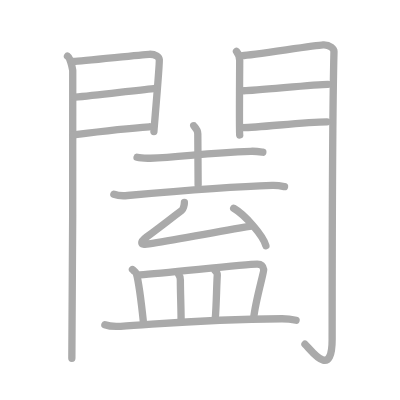
t = 0.00 s
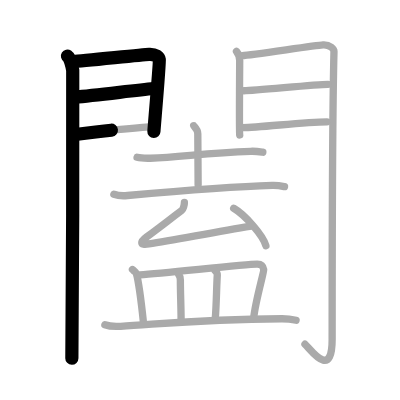
t = 3.50 s
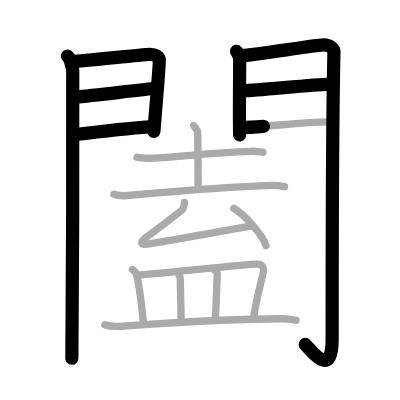
t = 7.25 s
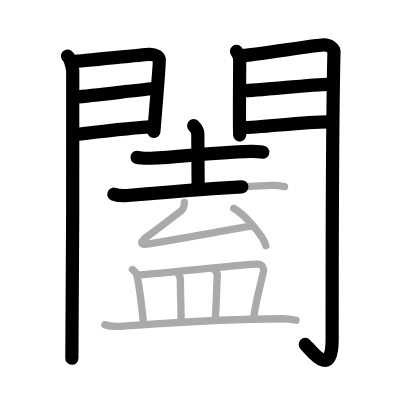
t = 10.75 s
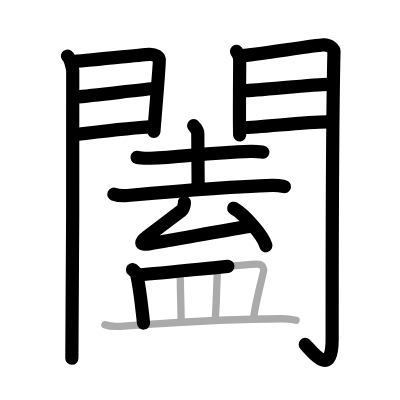
t = 14.50 s
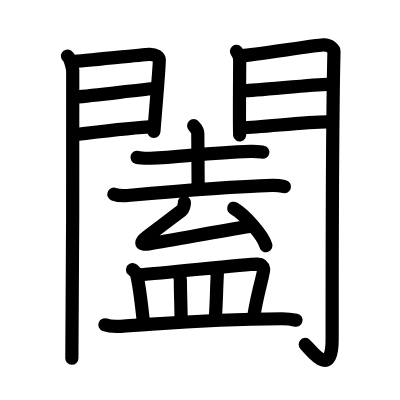
t = 18.00 s

The animated SVG that drew these frames (rendered in a browser with its animation timeline set to each time). Animation: 18 SMIL elements (animate=18); one cycle of 18.00 s.

<?xml version="1.0" standalone="no"?>
<!DOCTYPE svg PUBLIC "-//W3C//DTD SVG 1.1//EN"   "http://www.w3.org/Graphics/SVG/1.1/DTD/svg11.dtd">
<svg width="400px" height="400px"  version="1.1" xmlns="http://www.w3.org/2000/svg">
  <defs>
    <marker id="Triangle" viewBox="0 0 10 10" refX="0" refY="5" markerUnits="strokeWidth" markerWidth="3" style="stroke-opacity:0%;fill:#aaaaaa;" markerHeight="2" orient="auto">
      <path d="M 0 0 L 10 5 L 0 10 z" />
    </marker>
    
    <marker id="Arrow" viewBox="0 0 10 10" refX="5" refY="5" markerUnits="strokeWidth" markerWidth="1.8" style="stroke-opacity:0%;fill:#770000;" markerHeight="2" orient="auto">
      <path d="M 0 4 L 6 4 L 4 1 L 10 5 L 4 9 L 6 6 L 0 6 z" />
        <circle cx="5" cy="5" r="5" />
      </marker>
    
    <marker id="TriangleRed" viewBox="0 0 10 10" refX="0" refY="5" markerUnits="strokeWidth" markerWidth="3" style="stroke-opacity:0%;fill:#CC0000;" markerHeight="2" orient="auto">
      <path d="M 0 0 L 10 5 L 0 10 z" />
    </marker>
    
    <marker id="ArrowRed" viewBox="0 0 10 10" refX="5" refY="5" markerUnits="strokeWidth" markerWidth="1.8" style="stroke-opacity:0%;fill:#CC0000;" markerHeight="2" orient="auto">
      <path d="M 0 4 L 6 4 L 4 1 L 10 5 L 4 9 L 6 6 L 0 6 z" />
        <circle cx="5" cy="5" r="5" />
      </marker>
    
  </defs>
  
  <path style="fill:#ffffff; fill-opacity:100%; fill-rule:evenodd; stroke-width:0;" d="M 0 0 L 400px 0 L 400px 400px L 0 400px L 0 0" />

  <g transform="scale(3.6697247706422 3.6697247706422)">
<path style="fill:none; fill-opacity:0%; fill-rule:evenodd; stroke:#aaaaaa; stroke-opacity:100%; stroke-width: 1.5pt; stroke-linejoin:round; stroke-linecap:round;" d="M18.39 15.29c0.73 0.46 1.28 2.98 1.43 3.9c0.15 0.93-0.09 72.64-0.24 78.44"></path>
<path style="fill:none; fill-opacity:0%; fill-rule:evenodd; stroke:#aaaaaa; stroke-opacity:100%; stroke-width: 1.5pt; stroke-linejoin:round; stroke-linecap:round;" d="M20.02 16.75c2.34-0.09 18.48-1.85 20.61-1.95c1.77-0.09 2.69 0.78 2.78 1.46c0.13 1.05-1.47 19.06-1.47 19.58"></path>
<path style="fill:none; fill-opacity:0%; fill-rule:evenodd; stroke:#aaaaaa; stroke-opacity:100%; stroke-width: 1.5pt; stroke-linejoin:round; stroke-linecap:round;" d="M20.44 26.48c5.74-0.51 15.94-1.81 21.47-2.35"></path>
<path style="fill:none; fill-opacity:0%; fill-rule:evenodd; stroke:#aaaaaa; stroke-opacity:100%; stroke-width: 1.5pt; stroke-linejoin:round; stroke-linecap:round;" d="M20.02 36.73c7.78-0.98 13.8-1.73 20.68-2.18"></path>
<path style="fill:none; fill-opacity:0%; fill-rule:evenodd; stroke:#aaaaaa; stroke-opacity:100%; stroke-width: 1.5pt; stroke-linejoin:round; stroke-linecap:round;" d="M64.44 14.01c0.44 0.55 0.88 1.74 0.88 2.48c0 0.74-0.15 19.54 0 20.28"></path>
<path style="fill:none; fill-opacity:0%; fill-rule:evenodd; stroke:#aaaaaa; stroke-opacity:100%; stroke-width: 1.5pt; stroke-linejoin:round; stroke-linecap:round;" d="M66.05 15.16c2.49-0.11 19.71-2.79 21.99-2.92c1.9-0.11 2.98 1.15 2.97 1.8c-0.49 19.46-0.5 64.29-0.5 78.4c0 11.31-5.95 2.66-7.4 1.36"></path>
<path style="fill:none; fill-opacity:0%; fill-rule:evenodd; stroke:#aaaaaa; stroke-opacity:100%; stroke-width: 1.5pt; stroke-linejoin:round; stroke-linecap:round;" d="M66.49 24.72c3.38 0 19.09-1.74 22.9-1.74"></path>
<path style="fill:none; fill-opacity:0%; fill-rule:evenodd; stroke:#aaaaaa; stroke-opacity:100%; stroke-width: 1.5pt; stroke-linejoin:round; stroke-linecap:round;" d="M66.05 34.76c4.99 0 16.59-1.56 23.05-1.56"></path>
<path style="fill:none; fill-opacity:0%; fill-rule:evenodd; stroke:#aaaaaa; stroke-opacity:100%; stroke-width: 1.5pt; stroke-linejoin:round; stroke-linecap:round;" d="M37.35 42.87c0.94 0.25 2.66 0.27 3.61 0.25c8.26-0.24 14.95-1.51 27.36-1.89c1.57-0.05 2.51 0.12 3.3 0.24"></path>
<path style="fill:none; fill-opacity:0%; fill-rule:evenodd; stroke:#aaaaaa; stroke-opacity:100%; stroke-width: 1.5pt; stroke-linejoin:round; stroke-linecap:round;" d="M52.78 34.25c0.08 0.19 1.12 0.99 1.12 2.2c0 6.21 0.09 10.86 0.09 13.93"></path>
<path style="fill:none; fill-opacity:0%; fill-rule:evenodd; stroke:#aaaaaa; stroke-opacity:100%; stroke-width: 1.5pt; stroke-linejoin:round; stroke-linecap:round;" d="M31.03 52.93c0.96 0.35 2.73 0.44 3.7 0.35c11.78-1.05 29.87-2.48 39.43-2.76c1.61-0.05 2.57 0.17 3.37 0.34"></path>
<path style="fill:none; fill-opacity:0%; fill-rule:evenodd; stroke:#aaaaaa; stroke-opacity:100%; stroke-width: 1.5pt; stroke-linejoin:round; stroke-linecap:round;" d="M50.25 55.16c0 0.84-0.36 1.91-0.71 2.17c-4.54 3.42-3.83 2.94-9.6 7.26c-1.62 1.21-2.07 2.28 0.62 1.87c7.14-1.09 17.52-3.19 27.87-4.86"></path>
<path style="fill:none; fill-opacity:0%; fill-rule:evenodd; stroke:#aaaaaa; stroke-opacity:100%; stroke-width: 1.5pt; stroke-linejoin:round; stroke-linecap:round;" d="M63.68 56.75c3.1 1.8 8 7.4 8.78 10.19"></path>
<path style="fill:none; fill-opacity:0%; fill-rule:evenodd; stroke:#aaaaaa; stroke-opacity:100%; stroke-width: 1.5pt; stroke-linejoin:round; stroke-linecap:round;" d="M36.1 73.45c0.42 0.37 0.97 0.78 1.06 1.09c0.71 2.51 1.47 8.97 1.95 13.49"></path>
<path style="fill:none; fill-opacity:0%; fill-rule:evenodd; stroke:#aaaaaa; stroke-opacity:100%; stroke-width: 1.5pt; stroke-linejoin:round; stroke-linecap:round;" d="M38.13 74.89c7.57-0.52 29.25-3 32-2.93c1.19 0.03 1.58 0.56 1.73 1.5c0.1 0.64-2.26 8.54-2.73 13.18"></path>
<path style="fill:none; fill-opacity:0%; fill-rule:evenodd; stroke:#aaaaaa; stroke-opacity:100%; stroke-width: 1.5pt; stroke-linejoin:round; stroke-linecap:round;" d="M48.72 74.88c0.18 0.24 0.43 1.08 0.43 1.39c0 3.77 0.16 6.06 0.2 10.89"></path>
<path style="fill:none; fill-opacity:0%; fill-rule:evenodd; stroke:#aaaaaa; stroke-opacity:100%; stroke-width: 1.5pt; stroke-linejoin:round; stroke-linecap:round;" d="M58.63 73.78c0.32 0.29 0.6 0.77 0.58 1.14c-0.22 3.65-0.22 7.74-0.55 11.94"></path>
<path style="fill:none; fill-opacity:0%; fill-rule:evenodd; stroke:#aaaaaa; stroke-opacity:100%; stroke-width: 1.5pt; stroke-linejoin:round; stroke-linecap:round;" d="M28.58 88.51c1.11 0.41 3.15 0.48 4.27 0.41c11.58-0.69 22.61-1.95 43.93-2.06c1.86-0.01 2.97 0.2 3.9 0.4"></path>

<path style="fill:none; fill-opacity:0%; fill-rule:evenodd; stroke:#000000; stroke-opacity:100%; stroke-width: 2.7pt; stroke-linejoin:round; stroke-linecap:round;" d="M18.39 15.29c0.73 0.46 1.28 2.98 1.43 3.9c0.15 0.93-0.09 72.64-0.24 78.44" pathLength="100" stroke-dashoffset="100" stroke-dasharray="100 105"><animate id="dashAnim1" attributeName="stroke-dashoffset" from="100" to="0" dur="1s" calcMode="linear" fill="freeze"/></path>
<path style="fill:none; fill-opacity:0%; fill-rule:evenodd; stroke:#000000; stroke-opacity:100%; stroke-width: 2.7pt; stroke-linejoin:round; stroke-linecap:round;" d="M20.02 16.75c2.34-0.09 18.48-1.85 20.61-1.95c1.77-0.09 2.69 0.78 2.78 1.46c0.13 1.05-1.47 19.06-1.47 19.58" pathLength="100" stroke-dashoffset="100" stroke-dasharray="100 105"><animate id="dashAnim2" attributeName="stroke-dashoffset" from="100" to="0" dur="1s" calcMode="linear" begin="dashAnim1.end" fill="freeze"/></path>
<path style="fill:none; fill-opacity:0%; fill-rule:evenodd; stroke:#000000; stroke-opacity:100%; stroke-width: 2.7pt; stroke-linejoin:round; stroke-linecap:round;" d="M20.44 26.48c5.74-0.51 15.94-1.81 21.47-2.35" pathLength="100" stroke-dashoffset="100" stroke-dasharray="100 105"><animate id="dashAnim3" attributeName="stroke-dashoffset" from="100" to="0" dur="1s" calcMode="linear" begin="dashAnim2.end" fill="freeze"/></path>
<path style="fill:none; fill-opacity:0%; fill-rule:evenodd; stroke:#000000; stroke-opacity:100%; stroke-width: 2.7pt; stroke-linejoin:round; stroke-linecap:round;" d="M20.02 36.73c7.78-0.98 13.8-1.73 20.68-2.18" pathLength="100" stroke-dashoffset="100" stroke-dasharray="100 105"><animate id="dashAnim4" attributeName="stroke-dashoffset" from="100" to="0" dur="1s" calcMode="linear" begin="dashAnim3.end" fill="freeze"/></path>
<path style="fill:none; fill-opacity:0%; fill-rule:evenodd; stroke:#000000; stroke-opacity:100%; stroke-width: 2.7pt; stroke-linejoin:round; stroke-linecap:round;" d="M64.44 14.01c0.44 0.55 0.88 1.74 0.88 2.48c0 0.74-0.15 19.54 0 20.28" pathLength="100" stroke-dashoffset="100" stroke-dasharray="100 105"><animate id="dashAnim5" attributeName="stroke-dashoffset" from="100" to="0" dur="1s" calcMode="linear" begin="dashAnim4.end" fill="freeze"/></path>
<path style="fill:none; fill-opacity:0%; fill-rule:evenodd; stroke:#000000; stroke-opacity:100%; stroke-width: 2.7pt; stroke-linejoin:round; stroke-linecap:round;" d="M66.05 15.16c2.49-0.11 19.71-2.79 21.99-2.92c1.9-0.11 2.98 1.15 2.97 1.8c-0.49 19.46-0.5 64.29-0.5 78.4c0 11.31-5.95 2.66-7.4 1.36" pathLength="100" stroke-dashoffset="100" stroke-dasharray="100 105"><animate id="dashAnim6" attributeName="stroke-dashoffset" from="100" to="0" dur="1s" calcMode="linear" begin="dashAnim5.end" fill="freeze"/></path>
<path style="fill:none; fill-opacity:0%; fill-rule:evenodd; stroke:#000000; stroke-opacity:100%; stroke-width: 2.7pt; stroke-linejoin:round; stroke-linecap:round;" d="M66.49 24.72c3.38 0 19.09-1.74 22.9-1.74" pathLength="100" stroke-dashoffset="100" stroke-dasharray="100 105"><animate id="dashAnim7" attributeName="stroke-dashoffset" from="100" to="0" dur="1s" calcMode="linear" begin="dashAnim6.end" fill="freeze"/></path>
<path style="fill:none; fill-opacity:0%; fill-rule:evenodd; stroke:#000000; stroke-opacity:100%; stroke-width: 2.7pt; stroke-linejoin:round; stroke-linecap:round;" d="M66.05 34.76c4.99 0 16.59-1.56 23.05-1.56" pathLength="100" stroke-dashoffset="100" stroke-dasharray="100 105"><animate id="dashAnim8" attributeName="stroke-dashoffset" from="100" to="0" dur="1s" calcMode="linear" begin="dashAnim7.end" fill="freeze"/></path>
<path style="fill:none; fill-opacity:0%; fill-rule:evenodd; stroke:#000000; stroke-opacity:100%; stroke-width: 2.7pt; stroke-linejoin:round; stroke-linecap:round;" d="M37.35 42.87c0.94 0.25 2.66 0.27 3.61 0.25c8.26-0.24 14.95-1.51 27.36-1.89c1.57-0.05 2.51 0.12 3.3 0.24" pathLength="100" stroke-dashoffset="100" stroke-dasharray="100 105"><animate id="dashAnim9" attributeName="stroke-dashoffset" from="100" to="0" dur="1s" calcMode="linear" begin="dashAnim8.end" fill="freeze"/></path>
<path style="fill:none; fill-opacity:0%; fill-rule:evenodd; stroke:#000000; stroke-opacity:100%; stroke-width: 2.7pt; stroke-linejoin:round; stroke-linecap:round;" d="M52.78 34.25c0.08 0.19 1.12 0.99 1.12 2.2c0 6.21 0.09 10.86 0.09 13.93" pathLength="100" stroke-dashoffset="100" stroke-dasharray="100 105"><animate id="dashAnim10" attributeName="stroke-dashoffset" from="100" to="0" dur="1s" calcMode="linear" begin="dashAnim9.end" fill="freeze"/></path>
<path style="fill:none; fill-opacity:0%; fill-rule:evenodd; stroke:#000000; stroke-opacity:100%; stroke-width: 2.7pt; stroke-linejoin:round; stroke-linecap:round;" d="M31.03 52.93c0.96 0.35 2.73 0.44 3.7 0.35c11.78-1.05 29.87-2.48 39.43-2.76c1.61-0.05 2.57 0.17 3.37 0.34" pathLength="100" stroke-dashoffset="100" stroke-dasharray="100 105"><animate id="dashAnim11" attributeName="stroke-dashoffset" from="100" to="0" dur="1s" calcMode="linear" begin="dashAnim10.end" fill="freeze"/></path>
<path style="fill:none; fill-opacity:0%; fill-rule:evenodd; stroke:#000000; stroke-opacity:100%; stroke-width: 2.7pt; stroke-linejoin:round; stroke-linecap:round;" d="M50.25 55.16c0 0.84-0.36 1.91-0.71 2.17c-4.54 3.42-3.83 2.94-9.6 7.26c-1.62 1.21-2.07 2.28 0.62 1.87c7.14-1.09 17.52-3.19 27.87-4.86" pathLength="100" stroke-dashoffset="100" stroke-dasharray="100 105"><animate id="dashAnim12" attributeName="stroke-dashoffset" from="100" to="0" dur="1s" calcMode="linear" begin="dashAnim11.end" fill="freeze"/></path>
<path style="fill:none; fill-opacity:0%; fill-rule:evenodd; stroke:#000000; stroke-opacity:100%; stroke-width: 2.7pt; stroke-linejoin:round; stroke-linecap:round;" d="M63.68 56.75c3.1 1.8 8 7.4 8.78 10.19" pathLength="100" stroke-dashoffset="100" stroke-dasharray="100 105"><animate id="dashAnim13" attributeName="stroke-dashoffset" from="100" to="0" dur="1s" calcMode="linear" begin="dashAnim12.end" fill="freeze"/></path>
<path style="fill:none; fill-opacity:0%; fill-rule:evenodd; stroke:#000000; stroke-opacity:100%; stroke-width: 2.7pt; stroke-linejoin:round; stroke-linecap:round;" d="M36.1 73.45c0.42 0.37 0.97 0.78 1.06 1.09c0.71 2.51 1.47 8.97 1.95 13.49" pathLength="100" stroke-dashoffset="100" stroke-dasharray="100 105"><animate id="dashAnim14" attributeName="stroke-dashoffset" from="100" to="0" dur="1s" calcMode="linear" begin="dashAnim13.end" fill="freeze"/></path>
<path style="fill:none; fill-opacity:0%; fill-rule:evenodd; stroke:#000000; stroke-opacity:100%; stroke-width: 2.7pt; stroke-linejoin:round; stroke-linecap:round;" d="M38.13 74.89c7.57-0.52 29.25-3 32-2.93c1.19 0.03 1.58 0.56 1.73 1.5c0.1 0.64-2.26 8.54-2.73 13.18" pathLength="100" stroke-dashoffset="100" stroke-dasharray="100 105"><animate id="dashAnim15" attributeName="stroke-dashoffset" from="100" to="0" dur="1s" calcMode="linear" begin="dashAnim14.end" fill="freeze"/></path>
<path style="fill:none; fill-opacity:0%; fill-rule:evenodd; stroke:#000000; stroke-opacity:100%; stroke-width: 2.7pt; stroke-linejoin:round; stroke-linecap:round;" d="M48.72 74.88c0.18 0.24 0.43 1.08 0.43 1.39c0 3.77 0.16 6.06 0.2 10.89" pathLength="100" stroke-dashoffset="100" stroke-dasharray="100 105"><animate id="dashAnim16" attributeName="stroke-dashoffset" from="100" to="0" dur="1s" calcMode="linear" begin="dashAnim15.end" fill="freeze"/></path>
<path style="fill:none; fill-opacity:0%; fill-rule:evenodd; stroke:#000000; stroke-opacity:100%; stroke-width: 2.7pt; stroke-linejoin:round; stroke-linecap:round;" d="M58.63 73.78c0.32 0.29 0.6 0.77 0.58 1.14c-0.22 3.65-0.22 7.74-0.55 11.94" pathLength="100" stroke-dashoffset="100" stroke-dasharray="100 105"><animate id="dashAnim17" attributeName="stroke-dashoffset" from="100" to="0" dur="1s" calcMode="linear" begin="dashAnim16.end" fill="freeze"/></path>
<path style="fill:none; fill-opacity:0%; fill-rule:evenodd; stroke:#000000; stroke-opacity:100%; stroke-width: 2.7pt; stroke-linejoin:round; stroke-linecap:round;" d="M28.58 88.51c1.11 0.41 3.15 0.48 4.27 0.41c11.58-0.69 22.61-1.95 43.93-2.06c1.86-0.01 2.97 0.2 3.9 0.4" pathLength="100" stroke-dashoffset="100" stroke-dasharray="100 105"><animate id="dashAnim18" attributeName="stroke-dashoffset" from="100" to="0" dur="1s" calcMode="linear" begin="dashAnim17.end" fill="freeze"/></path>

</g>

</svg>  
          
